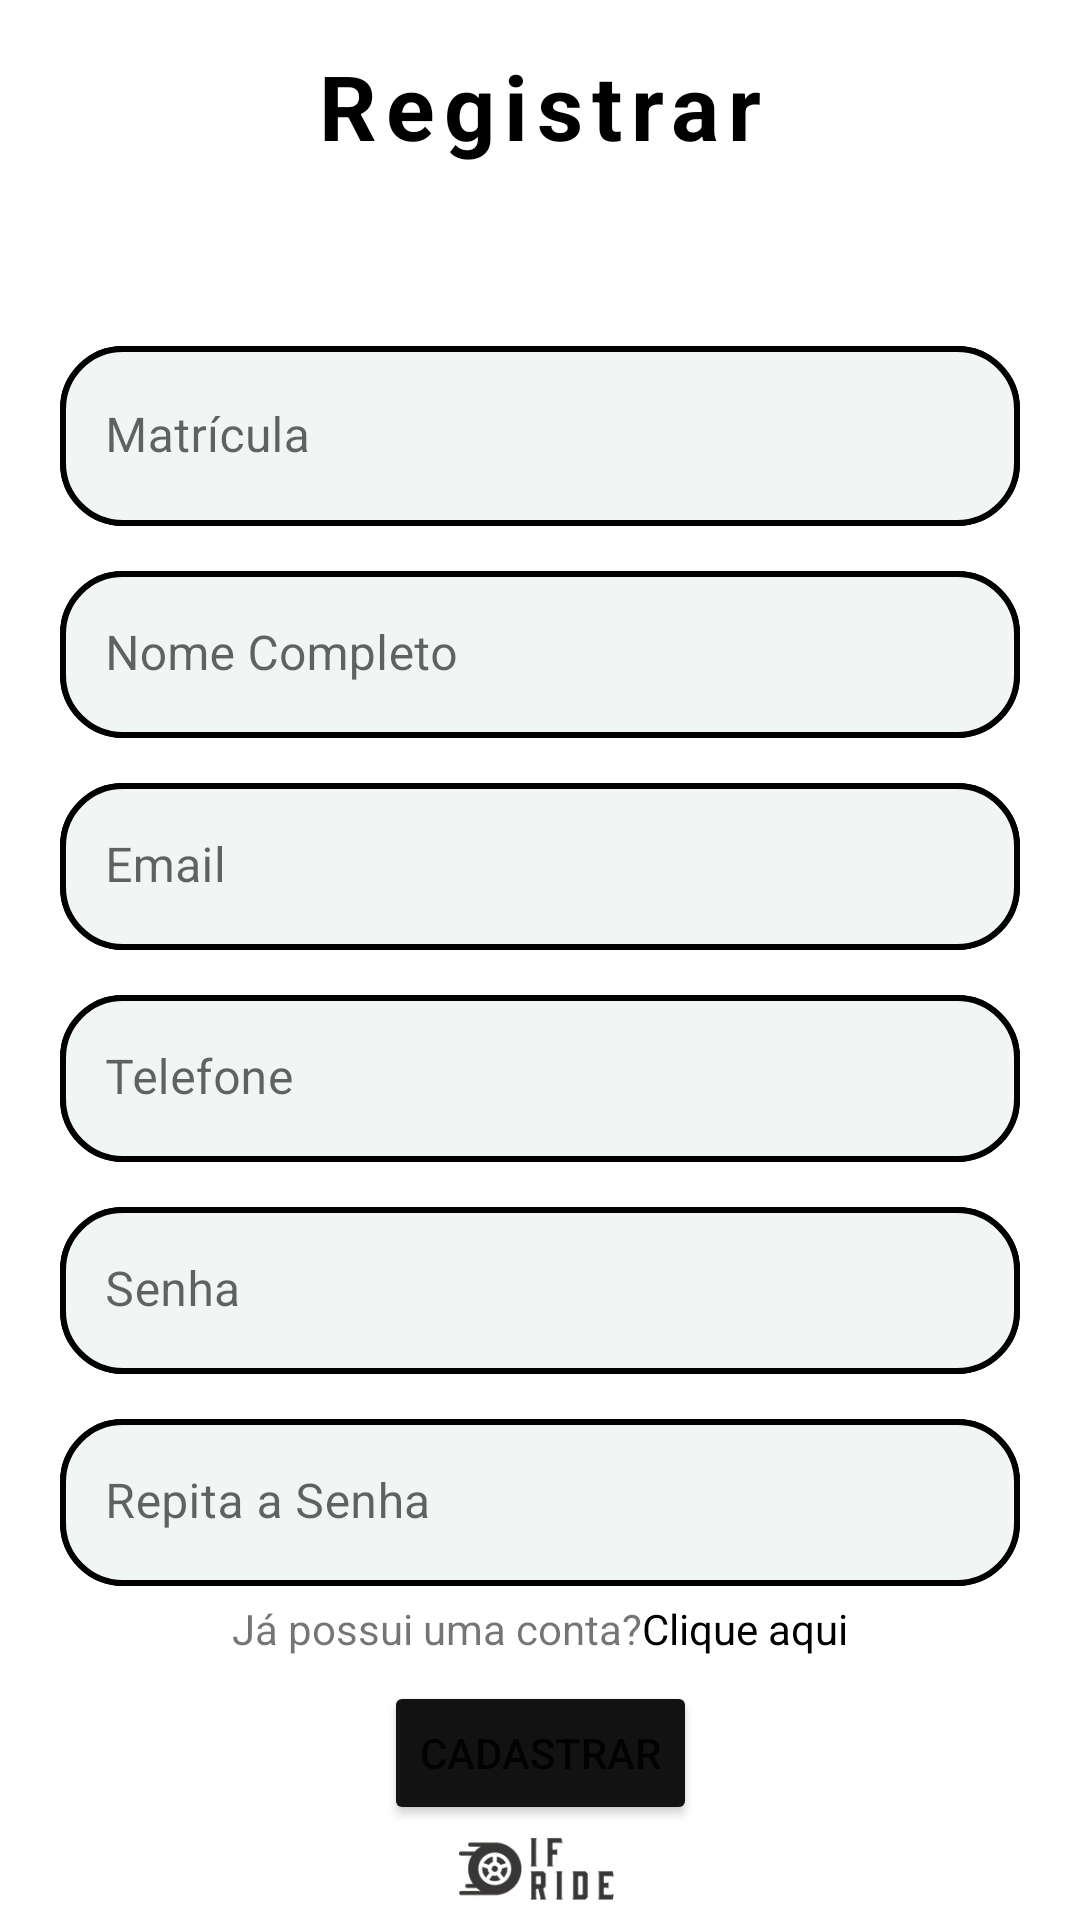

This screen was rendered from an Android layout file. Write that file and the resources it references.
<!-- AndroidManifest.xml: application theme AppTheme -->
<!-- res/layout/activity_register.xml -->
<?xml version="1.0" encoding="utf-8"?>
<androidx.constraintlayout.widget.ConstraintLayout xmlns:android="http://schemas.android.com/apk/res/android"
    xmlns:app="http://schemas.android.com/apk/res-auto"
    xmlns:tools="http://schemas.android.com/tools"
    android:layout_width="match_parent"
    android:layout_height="match_parent"
    tools:context=".RegisterActivity">

        <TextView
            android:id="@+id/tv_title_register"
            android:layout_width="wrap_content"
            android:layout_height="wrap_content"
            app:layout_constraintTop_toTopOf="parent"
            app:layout_constraintStart_toStartOf="parent"
            app:layout_constraintEnd_toEndOf="parent"
            android:layout_marginTop="15dp"
            android:layout_marginBottom="15dp"
            android:text="@string/title_register"
            android:textSize="30sp"
            android:textColor="@color/black"
            android:textStyle="bold"
            android:letterSpacing="0.1">

        </TextView>

    <com.google.android.material.textfield.TextInputLayout
        android:id="@+id/filled_et_registration"
        style="@style/TextInputLayoutStyle"
        android:layout_width="match_parent"
        android:layout_height="60dp"
        android:layout_marginStart="20dp"
        android:layout_marginTop="60dp"
        android:layout_marginEnd="20dp"
        android:background="@drawable/border_inputs"
        app:layout_constraintEnd_toEndOf="parent"
        app:layout_constraintStart_toStartOf="parent"
        app:layout_constraintTop_toBottomOf="@id/tv_title_register">

        <com.google.android.material.textfield.TextInputEditText
            android:id="@+id/et_registration"
            android:layout_width="match_parent"
            android:layout_height="match_parent"
            android:background="@drawable/border_inputs"
            android:hint="@string/registration_input"
            android:inputType="number"
            android:maxLength="16"
            android:paddingLeft="15dp"
            app:hintAnimationEnabled="false" />

    </com.google.android.material.textfield.TextInputLayout>

    <com.google.android.material.textfield.TextInputLayout
        android:id="@+id/filled_et_name"
        android:layout_width="match_parent"
        android:layout_height="wrap_content"
        app:layout_constraintTop_toBottomOf="@id/filled_et_registration"
        android:layout_marginTop="15dp"
        android:background="@drawable/border_inputs"
        android:layout_marginLeft="20dp"
        android:layout_marginRight="20dp"
        style="@style/TextInputLayoutStyle">

        <com.google.android.material.textfield.TextInputEditText
            android:id="@+id/et_name"
            android:layout_width="match_parent"
            android:layout_height="wrap_content"
            android:hint="@string/name_input"
            android:inputType="text"
            android:paddingLeft="15dp"
            android:background="@drawable/border_inputs"
            app:hintAnimationEnabled="false"/>

    </com.google.android.material.textfield.TextInputLayout>

    <com.google.android.material.textfield.TextInputLayout
        android:id="@+id/filled_et_email"
        android:layout_width="match_parent"
        android:layout_height="wrap_content"
        app:layout_constraintTop_toBottomOf="@id/filled_et_name"
        android:layout_marginTop="15dp"
        android:background="@drawable/border_inputs"
        android:layout_marginLeft="20dp"
        android:layout_marginRight="20dp"
        style="@style/TextInputLayoutStyle">

        <com.google.android.material.textfield.TextInputEditText
            android:id="@+id/et_email"
            android:layout_width="match_parent"
            android:layout_height="wrap_content"
            android:hint="@string/email_input"
            android:inputType="text"
            android:paddingLeft="15dp"
            android:background="@drawable/border_inputs"
            app:hintAnimationEnabled="false"/>

    </com.google.android.material.textfield.TextInputLayout>

    <com.google.android.material.textfield.TextInputLayout
        android:id="@+id/filled_et_phone"
        android:layout_width="match_parent"
        android:layout_height="wrap_content"
        app:layout_constraintTop_toBottomOf="@id/filled_et_email"
        android:layout_marginTop="15dp"
        android:background="@drawable/border_inputs"
        android:layout_marginLeft="20dp"
        android:layout_marginRight="20dp"
        style="@style/TextInputLayoutStyle">

        <com.google.android.material.textfield.TextInputEditText
            android:id="@+id/et_phone"
            android:layout_width="match_parent"
            android:layout_height="wrap_content"
            android:hint="@string/phone_input"
            android:inputType="phone"
            android:maxLength="11"
            android:paddingLeft="15dp"
            android:background="@drawable/border_inputs"
            app:hintAnimationEnabled="false"/>

    </com.google.android.material.textfield.TextInputLayout>

    <com.google.android.material.textfield.TextInputLayout
        android:id="@+id/filled_et_password"
        android:layout_width="match_parent"
        android:layout_height="wrap_content"
        app:layout_constraintTop_toBottomOf="@id/filled_et_phone"
        android:layout_marginTop="15dp"
        android:background="@drawable/border_inputs"
        android:layout_marginLeft="20dp"
        android:layout_marginRight="20dp"
        style="@style/TextInputLayoutStyle">

        <com.google.android.material.textfield.TextInputEditText
            android:id="@+id/et_password"
            android:layout_width="match_parent"
            android:layout_height="wrap_content"
            android:hint="@string/password_input"
            android:inputType="textPassword"
            android:paddingLeft="15dp"
            android:background="@drawable/border_inputs"
            app:hintAnimationEnabled="false"/>

    </com.google.android.material.textfield.TextInputLayout>

    <com.google.android.material.textfield.TextInputLayout
        android:id="@+id/filled_et_repeat_password"
        android:layout_width="match_parent"
        android:layout_height="wrap_content"
        app:layout_constraintTop_toBottomOf="@id/filled_et_password"
        android:layout_marginTop="15dp"
        android:background="@drawable/border_inputs"
        android:layout_marginLeft="20dp"
        android:layout_marginRight="20dp"
        style="@style/TextInputLayoutStyle">

        <com.google.android.material.textfield.TextInputEditText
            android:id="@+id/et_repeat_password"
            android:layout_width="match_parent"
            android:layout_height="wrap_content"
            android:hint="@string/password_repeate_input"
            android:inputType="textPassword"
            android:paddingLeft="15dp"
            android:background="@drawable/border_inputs"
            app:hintAnimationEnabled="false"/>

    </com.google.android.material.textfield.TextInputLayout>

    <LinearLayout
        android:id="@+id/ll_texts_login"
        android:layout_width="match_parent"
        android:layout_height="wrap_content"
        android:orientation="horizontal"
        android:gravity="center"
        app:layout_constraintBottom_toTopOf="@+id/btn_submit_register"
        android:layout_marginBottom="8dp">

        <TextView
            android:layout_width="wrap_content"
            android:layout_height="wrap_content"
            android:text="@string/text_login_activity_1">

        </TextView>

        <TextView
            android:id="@+id/txt_login_activity"
            android:layout_width="wrap_content"
            android:layout_height="wrap_content"
            android:text="@string/text_login_activity_2"
            android:textColor="@color/black">

        </TextView>

    </LinearLayout>

    <Button
        android:id="@+id/btn_submit_register"
        android:layout_width="wrap_content"
        android:layout_height="wrap_content"
        app:layout_constraintBottom_toBottomOf="parent"
        app:layout_constraintEnd_toEndOf="parent"
        app:layout_constraintStart_toStartOf="parent"
        app:layout_constraintTop_toBottomOf="@+id/filled_et_repeat_password"
        android:text="@string/btn_submit_register"
        android:backgroundTint="@color/light_black">

    </Button>

    <ImageView
        android:layout_width="100dp"
        android:layout_height="60dp"
        app:layout_constraintBottom_toBottomOf="parent"
        app:layout_constraintEnd_toEndOf="parent"
        app:layout_constraintStart_toStartOf="parent"
        app:layout_constraintTop_toBottomOf="@+id/btn_submit_register"
        android:src="@drawable/if_ride_icon"/>

    <TextView
        android:id="@+id/registerErrorMessage"
        android:layout_width="wrap_content"
        android:layout_height="wrap_content"
        android:layout_marginStart="176dp"
        android:layout_marginTop="21dp"
        android:layout_marginEnd="177dp"
        android:textColor="#FF0000"
        android:textStyle="bold"
        app:layout_constraintEnd_toEndOf="parent"
        app:layout_constraintStart_toStartOf="parent"
        app:layout_constraintTop_toBottomOf="@+id/tv_title_register" />

</androidx.constraintlayout.widget.ConstraintLayout>
<!-- resources referenced by this layout -->
<resources>
  <color name="black">#FF000000</color>
  <color name="light_black">#121212</color>
  <!-- drawable border_inputs (drawable) -->
  <?xml version="1.0" encoding="utf-8"?>
  <selector xmlns:android="http://schemas.android.com/apk/res/android">
      <item>
          <shape xmlns:android="http://schemas.android.com/apk/res/android">
              <solid android:color="@color/bold_white" /> 
              <stroke
                  android:width="2dp"
                  android:color="@color/black"/>
              <corners android:radius="20dp" /> 
          </shape>
  
  
      </item>
  </selector>
  <!-- drawable if_ride_icon: jpeg bitmap (drawable, 5431 bytes) -->
  <string name="btn_submit_register">Cadastrar</string>
  <string name="email_input">Email</string>
  <string name="name_input">Nome Completo</string>
  <string name="password_input">Senha</string>
  <string name="password_repeate_input">Repita a Senha</string>
  <string name="phone_input">Telefone</string>
  <string name="registration_input">Matrícula</string>
  <string name="text_login_activity_1">Já possui uma conta?</string>
  <string name="text_login_activity_2">  Clique aqui</string>
  <string name="title_register">Registrar</string>
  <style name="TextInputLayoutStyle" parent="Widget.MaterialComponents.TextInputLayout.FilledBox">
          <item name="boxStrokeColor">@color/mtrl_textinput_default_box_stroke_color</item>
      </style>
  <style name="AppTheme" parent="Theme.MaterialComponents.Light.NoActionBar">
          <item name="colorPrimary">@color/black</item>
          <item name="android:statusBarColor">?attr/colorPrimary</item>
      </style>
  <color name="bold_white">#F1F5F4</color>
  <color name="mtrl_textinput_default_box_stroke_color" tools:override="true" tools:ignore="PrivateResource">#00FFFFFF</color>
</resources>
